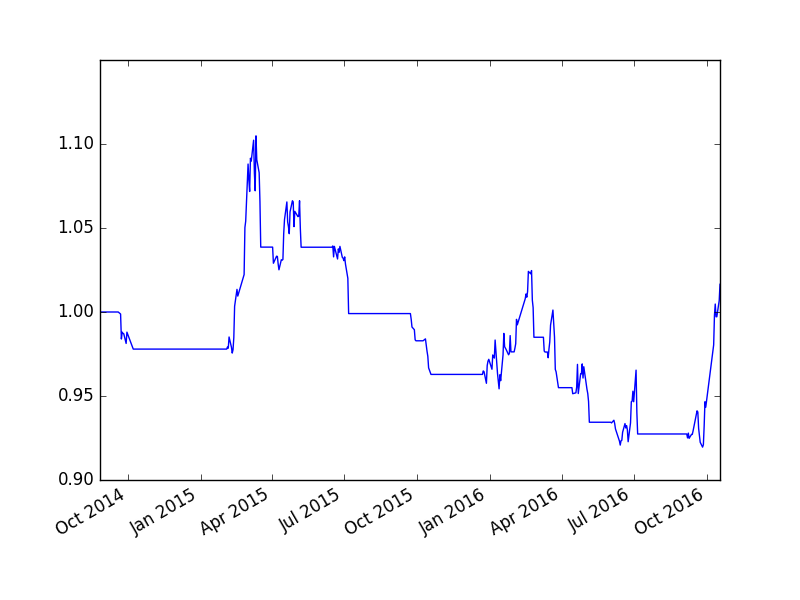

Values plotted in this chart, from the file beside it:
, cash, float_capital, net_value
2014-08-27, 100000000, 100000000, 1.0
2014-08-28, 100000000, 100000000, 1.0
2014-08-29, 100000000, 100000000, 1.0
2014-09-01, 100000000, 100000000, 1.0
2014-09-02, 100000000, 100000000, 1.0
2014-09-03, 100000000, 100000000, 1.0
2014-09-04, 100000000, 100000000, 1.0
2014-09-05, 100000000, 100000000, 1.0
2014-09-09, 100000000, 100000000, 1.0
2014-09-10, 100000000, 100000000, 1.0
2014-09-11, 100000000, 100000000, 1.0
2014-09-12, 100000000, 100000000, 1.0
2014-09-15, 100000000, 100000000, 1.0
2014-09-16, 100000000, 100000000, 1.0
2014-09-17, 100000000, 100000000, 1.0
2014-09-18, 100000000, 100000000, 1.0
2014-09-19, 29800017, 100000017, 1
2014-09-22, 29800017, 99880017, 0.9988
2014-09-23, 29800017, 98392017, 0.9839
2014-09-24, 29800017, 98800017, 0.988
2014-09-25, 29800017, 98728017, 0.9873
2014-09-26, 29800017, 98704017, 0.987
2014-09-29, 29800017, 98128017, 0.9813
2014-09-30, 29800017, 98800017, 0.988
2014-10-08, 97792006, 97792006, 0.9779
2014-10-09, 97792006, 97792006, 0.9779
2014-10-10, 97792006, 97792006, 0.9779
2014-10-13, 97792006, 97792006, 0.9779
2014-10-14, 97792006, 97792006, 0.9779
2014-10-15, 97792006, 97792006, 0.9779
2014-10-16, 97792006, 97792006, 0.9779
2014-10-17, 97792006, 97792006, 0.9779
2014-10-20, 97792006, 97792006, 0.9779
2014-10-21, 97792006, 97792006, 0.9779
2014-10-22, 97792006, 97792006, 0.9779
2014-10-23, 97792006, 97792006, 0.9779
2014-10-24, 97792006, 97792006, 0.9779
2014-10-27, 97792006, 97792006, 0.9779
2014-10-28, 97792006, 97792006, 0.9779
2014-10-29, 97792006, 97792006, 0.9779
2014-10-30, 97792006, 97792006, 0.9779
2014-10-31, 97792006, 97792006, 0.9779
2014-11-03, 97792006, 97792006, 0.9779
2014-11-04, 97792006, 97792006, 0.9779
2014-11-05, 97792006, 97792006, 0.9779
2014-11-06, 97792006, 97792006, 0.9779
2014-11-07, 97792006, 97792006, 0.9779
2014-11-10, 97792006, 97792006, 0.9779
2014-11-11, 97792006, 97792006, 0.9779
2014-11-12, 97792006, 97792006, 0.9779
2014-11-13, 97792006, 97792006, 0.9779
2014-11-14, 97792006, 97792006, 0.9779
2014-11-17, 97792006, 97792006, 0.9779
2014-11-18, 97792006, 97792006, 0.9779
2014-11-19, 97792006, 97792006, 0.9779
2014-11-20, 97792006, 97792006, 0.9779
2014-11-21, 97792006, 97792006, 0.9779
2014-11-24, 97792006, 97792006, 0.9779
2014-11-25, 97792006, 97792006, 0.9779
2014-11-26, 97792006, 97792006, 0.9779
... 460 more rows
